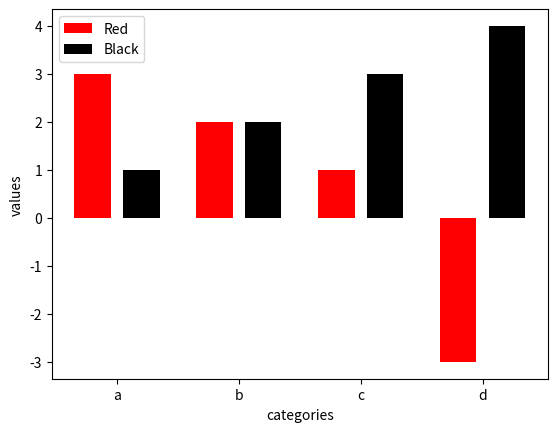

Recreate this plot in Python.
import matplotlib.pyplot as plt
import numpy as np

fig,ax = plt.subplots()
# ax.bar([1,2,3,4],[3,2,1,-3])
# ax.plot([0,5],[0,0],"k")

x_locs = np.array([1,2,3,4])  # turning something into a numpy array means you can add and subtract
bar_width = .3
bar_sep = .1

y1_heights = np.array([3,2,1,-3])
y2_heights = np.array([1,2,3,4])

ax.bar(x_locs - bar_width/2 -bar_sep/2,y1_heights,width = bar_width, facecolor = 'r', label ="Red") 
ax.bar(x_locs + bar_width/2 + bar_sep/2,y2_heights,width = bar_width, facecolor = 'k', label = "Black") 
ax.set(xticks = x_locs, xticklabels = ["a","b","c","d"],
       xlabel = "categories",
       ylabel = "values")  
ax.legend() # uses the labels we created previously to make a legend
# ax.barh([1,2], [3,4])
# ax.set(yticks=[1,2],yticklabels=["a very long string", "another super duper long string"])
# plt.tight_layout()
plt.show()

# you're going to have to save the graphs in code - figure it out later